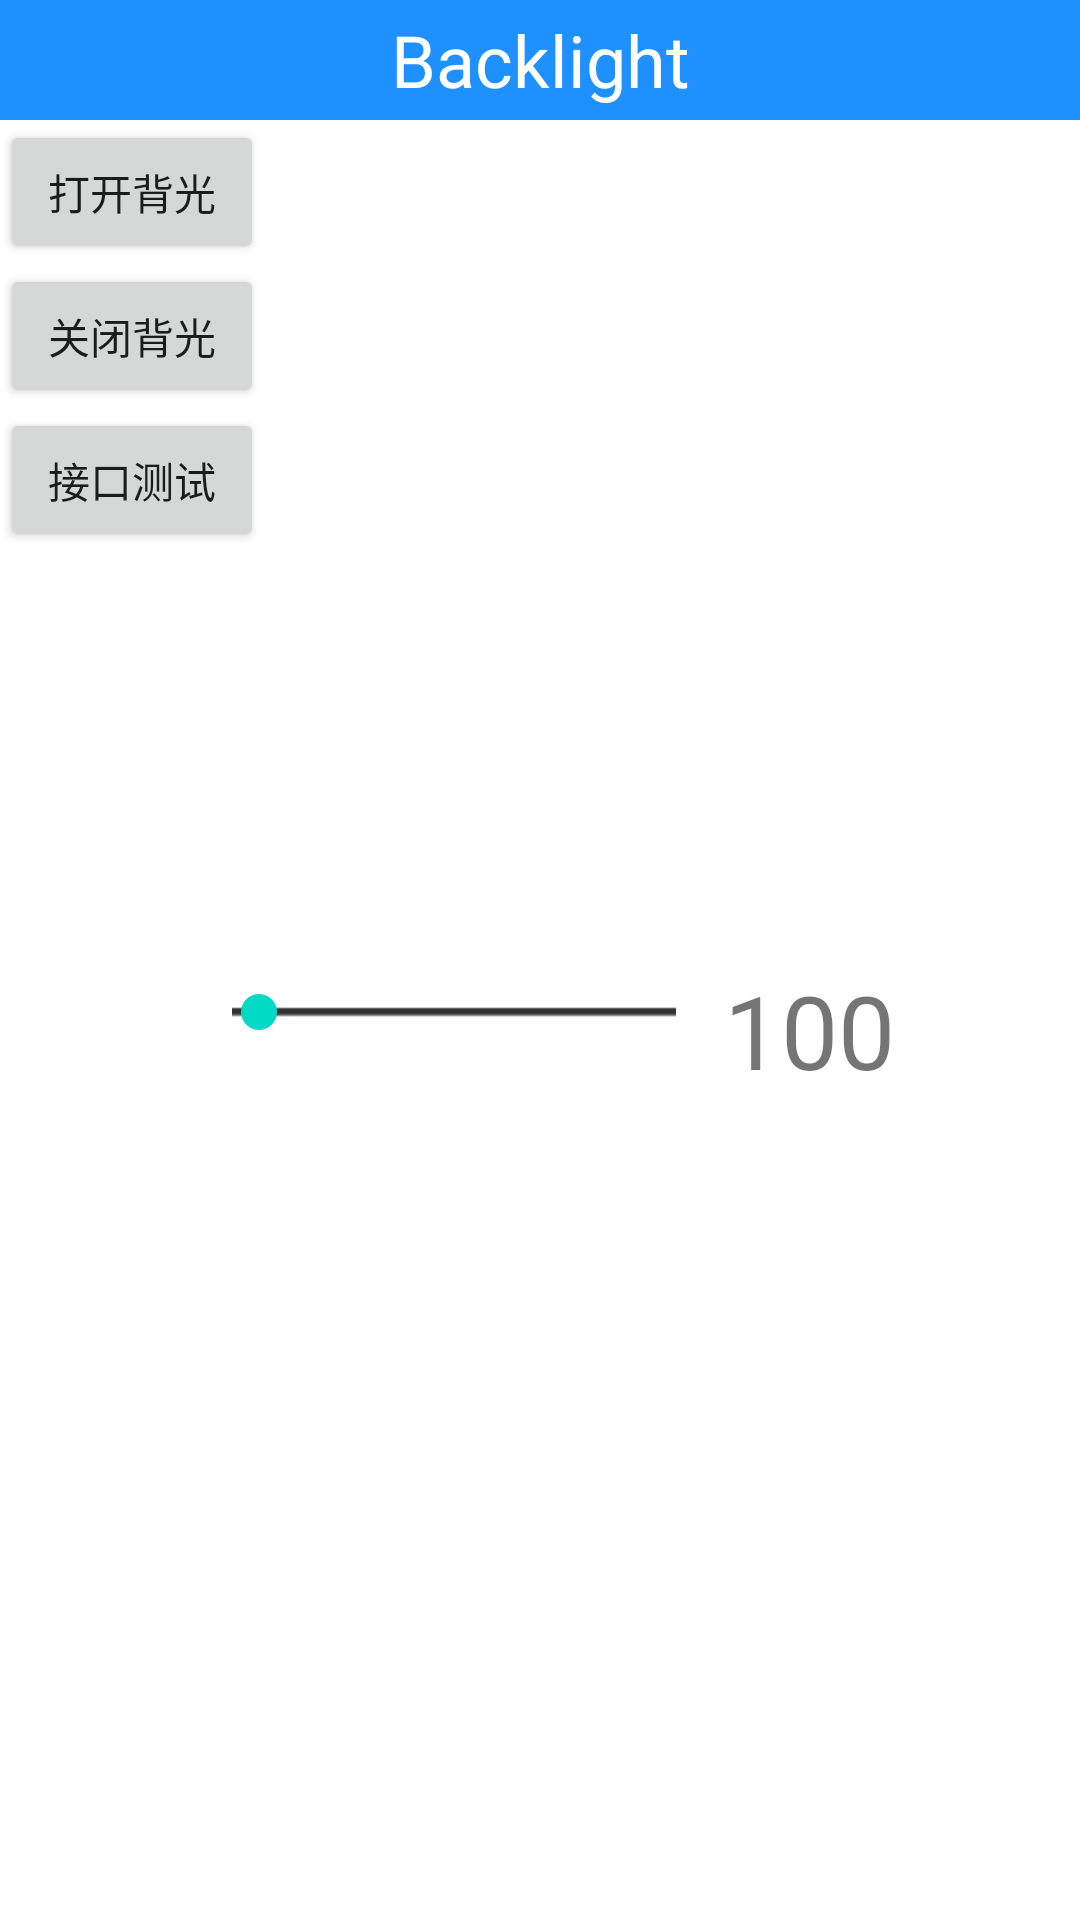

Reconstruct the res/layout file that produces this screen, plus the resources it refers to.
<!-- AndroidManifest.xml: application theme Theme.MyApplication -->
<!-- res/layout/backlight.xml -->
<?xml version="1.0" encoding="utf-8"?>

<LinearLayout xmlns:android="http://schemas.android.com/apk/res/android"
    android:layout_width="match_parent"
    android:layout_height="match_parent"

    android:background="@color/white"
    android:orientation="vertical" >


    <TextView
        android:id="@+id/backlight"
        android:layout_width="match_parent"
        android:layout_height="@dimen/syh_60"
        android:focusable="false"
        android:focusableInTouchMode="false"
        android:background="@color/daoqi"
        android:layout_gravity="center_vertical"
        android:textSize="24.0sp"
        android:textColor="@android:color/white"
        android:gravity="center"
        android:text="@string/backlight" />


    <Button
        android:id="@+id/btn_openBacklight"
        android:layout_width="wrap_content"
        android:layout_height="wrap_content"
        android:text="打开背光" />

    <Button
        android:id="@+id/btn_closeBacklight"
        android:layout_width="wrap_content"
        android:layout_height="wrap_content"
        android:text="关闭背光" />

    <Button
        android:id="@+id/btn_testApi"
        android:layout_width="wrap_content"
        android:layout_height="wrap_content"
        android:text="接口测试" />

    <RelativeLayout
        android:id="@+id/relativeLayout1"
        android:layout_width="fill_parent"
        android:layout_height="fill_parent"
        android:layout_centerInParent="true"
        android:layout_below="@id/backlight"
        android:gravity="center_horizontal">


        <SeekBar
            android:id="@+id/seekbar_backlight"
            android:layout_width="@dimen/sy_270"
            android:layout_height="@dimen/sy_60"
            android:layout_gravity="center"
            android:layout_marginTop="@dimen/sy_200"
            android:indeterminateOnly="false"
            android:max="100"
            android:progressDrawable="@drawable/quick_seekbar_style"
            android:thumbOffset="@dimen/sy_0" />

        <TextView
            android:id="@+id/tv_progress"
            android:layout_width="wrap_content"
            android:layout_height="wrap_content"
            android:layout_marginTop="@dimen/sy_205"
            android:layout_marginStart="@dimen/sy_270"
            android:textSize="34.0sp"
            android:text="100" />
    </RelativeLayout>

</LinearLayout>
<!-- resources referenced by this layout -->
<resources>
  <color name="daoqi">#FF1E90FF</color>
  <color name="white">#FFFFFFFF</color>
  <dimen name="sy_0">0dp</dimen>
  <dimen name="sy_200">200dp</dimen>
  <dimen name="sy_205">205dp</dimen>
  <dimen name="sy_270">270dp</dimen>
  <dimen name="sy_60">60dp</dimen>
  <dimen name="syh_60">60dp</dimen>
  <!-- drawable quick_seekbar_style (drawable) -->
  <?xml version="1.0" encoding="utf-8"?>
  
  <layer-list
      xmlns:android="http://schemas.android.com/apk/res/android">
      <item android:id="@android:id/background" android:drawable="@drawable/quick_seekbar_bg" />
      <item android:id="@android:id/progress">
          <scale android:drawable="@drawable/quick_seekbar_progress" android:scaleWidth="100%" />
      </item>
  </layer-list>
  <string name="backlight">Backlight</string>
  <style name="Theme.MyApplication" parent="Theme.MaterialComponents.DayNight.DarkActionBar">
          
          <item name="colorPrimary">@color/purple_500</item>
          <item name="colorPrimaryVariant">@color/purple_700</item>
          <item name="colorOnPrimary">@color/white</item>
          
          <item name="colorSecondary">@color/teal_200</item>
          <item name="colorSecondaryVariant">@color/teal_700</item>
          <item name="colorOnSecondary">@color/black</item>
          
          <item name="android:statusBarColor" tools:targetApi="l">?attr/colorPrimaryVariant</item>
          
      </style>
  <color name="purple_500">#FF6200EE</color>
  <color name="purple_700">#FF3700B3</color>
  <color name="teal_200">#FF03DAC5</color>
  <color name="teal_700">#FF018786</color>
  <color name="black">#FF000000</color>
</resources>
